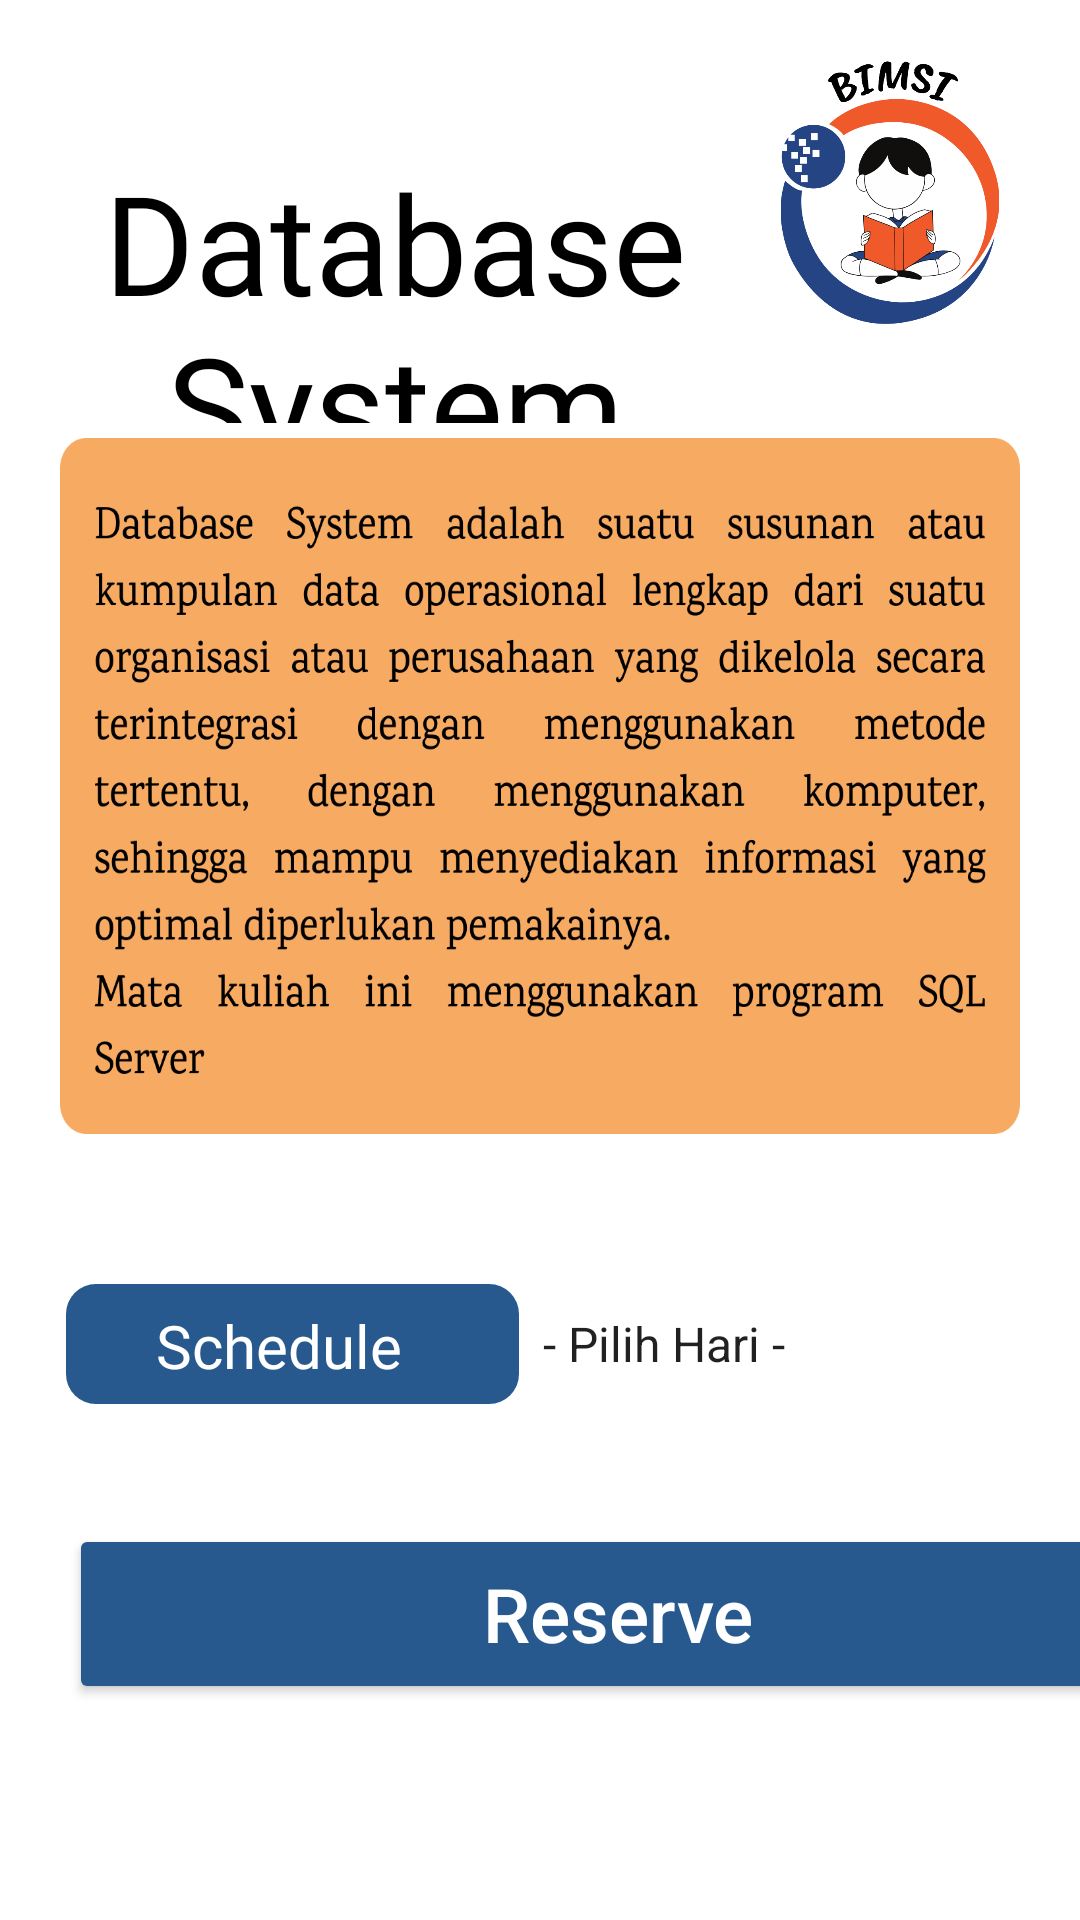

Here is an Android app screen rendered from its layout file. Give the layout XML and the strings, colors and styles it references.
<!-- AndroidManifest.xml: application theme Theme.C1Project -->
<!-- res/layout/activity_database.xml -->
<?xml version="1.0" encoding="utf-8"?>
<LinearLayout xmlns:android="http://schemas.android.com/apk/res/android"
    xmlns:app="http://schemas.android.com/apk/res-auto"
    xmlns:tools="http://schemas.android.com/tools"
    android:layout_width="wrap_content"
    android:layout_height="match_parent"
    android:orientation="vertical"
    tools:context=".Matakuliah.database">

    <LinearLayout
        android:layout_width="match_parent"
        android:layout_height="141dp">

        <TextView
            android:id="@+id/database"
            android:layout_width="match_parent"
            android:layout_height="wrap_content"
            android:layout_marginStart="10dp"
            android:layout_marginTop="50dp"
            android:layout_weight="1"
            android:fontFamily="@font/caveat_brush"
            android:gravity="center"
            android:text="@string/database_system"
            android:textColor="@color/black"
            android:textSize="46sp" />

        <ImageView
            android:id="@+id/fotobimsi"
            android:layout_width="300dp"
            android:layout_height="100dp"
            android:layout_marginTop="8dp"
            android:layout_marginEnd="20dp"
            android:layout_weight="2"
            app:srcCompat="@drawable/bimsi" />
    </LinearLayout>


    <LinearLayout
        android:layout_width="match_parent"
        android:layout_height="wrap_content"
        android:orientation="vertical">

        <ImageView
            android:id="@+id/tulisan_database"
            android:layout_width="wrap_content"
            android:layout_height="232dp"
            android:layout_gravity="center"
            android:layout_marginLeft="20dp"
            android:layout_marginTop="5dp"
            android:layout_marginRight="20dp"
            android:layout_marginBottom="50dp"
            android:background="@drawable/database"
            app:layout_constraintEnd_toEndOf="parent" />

        <LinearLayout
            android:layout_width="match_parent"
            android:layout_height="wrap_content"
            android:orientation="vertical">

            <LinearLayout
                android:layout_width="wrap_content"
                android:layout_height="wrap_content"
                android:orientation="horizontal">

                <TextView
                    android:id="@+id/scheduleDB"
                    android:layout_width="151dp"
                    android:layout_height="wrap_content"
                    android:layout_marginStart="22dp"
                    android:background="@drawable/kotak_biru"
                    android:fontFamily="@font/inder"
                    android:text="@string/schedule"
                    android:textColor="@color/white"
                    android:textSize="20sp" />

                <Spinner
                    android:id="@+id/spinJadwal2"
                    android:layout_width="227dp"
                    android:layout_height="match_parent"
                    android:entries="@array/database_list"
                    android:layout_marginEnd="20dp" />

            </LinearLayout>

            <LinearLayout
                android:layout_width="389dp"
                android:layout_height="match_parent"
                android:layout_marginEnd="35dp"
                android:gravity="right"
                android:orientation="vertical">

                <Button
                    android:id="@+id/reserve2"
                    android:layout_width="366dp"
                    android:layout_height="60dp"
                    android:layout_marginTop="40dp"
                    android:layout_marginBottom="40dp"
                    android:backgroundTint="#27598E"
                    android:gravity="center"
                    android:text="@string/rerserve"
                    android:textAllCaps="false"
                    android:textColor="@color/white"
                    android:textSize="25sp" />

            </LinearLayout>

        </LinearLayout>

    </LinearLayout>


</LinearLayout>
<!-- resources referenced by this layout -->
<resources>
  <string-array name="database_list">
          <item>- Pilih Hari -</item>
          <item> Rabu, 18.00 WIB</item>
      </string-array>
  <color name="black">#FF000000</color>
  <color name="white">#FFFFFFFF</color>
  <!-- drawable bimsi: png bitmap (drawable, 62774 bytes) -->
  <!-- drawable database: png bitmap (drawable, 122127 bytes) -->
  <!-- drawable kotak_biru (drawable) -->
  <?xml version="1.0" encoding="utf-8"?>
  <shape xmlns:android="http://schemas.android.com/apk/res/android">
  <solid
      android:color="#27598E"
      />
      <corners
          android:radius="10dp"
          />
      <size
          android:height="40dp"
          android:width="280dp"
  
          />
      <padding
          android:right="30dp"
          android:top="7dp"
          android:bottom="1dp"
          android:left="30dp"
          />
  </shape>
  <string name="database_system">Database System</string>
  <string name="rerserve">Reserve</string>
  <string name="schedule">Schedule</string>
  <style name="Theme.C1Project" parent="Theme.MaterialComponents.DayNight.DarkActionBar">
          
          <item name="colorPrimary">@color/orange</item>
          <item name="colorPrimaryVariant">@color/orange</item>
          <item name="colorOnPrimary">@color/black</item>
          
          <item name="colorSecondary">#244484</item>
          <item name="colorSecondaryVariant">#F0592A</item>
          <item name="colorOnSecondary">@color/black</item>
          
          <item name="android:statusBarColor" tools:targetApi="l">?attr/colorPrimaryVariant</item>
          
      </style>
  <color name="orange">#F7AA62</color>
</resources>
